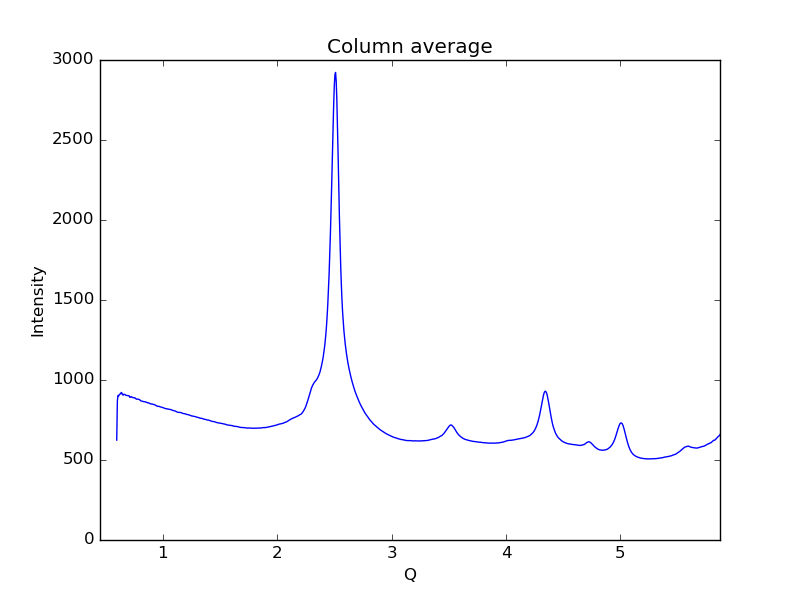

Values plotted in this chart, from the file beside it:
0.59621693822088684, 624.331
0.6019, 870.9
0.6075, 903.3
0.6132, 899.1
0.6189, 909.5
0.6245, 912.3
0.6302, 913.1
0.6358, 922.3
0.6415, 918.2
0.6472, 907.3
0.6528, 905.6
0.6585, 910.9
0.6641, 909.6
0.6698, 908.7
0.6755, 904
0.6811, 903.6
0.6868, 902.7
0.6924, 903
0.6981, 901.9
0.7038, 901.6
0.7094, 892.8
0.7151, 891.3
0.7207, 895.2
0.7264, 895.1
0.7321, 891.5
0.7377, 889.9
0.7434, 889.8
0.749, 887.5
0.7547, 888.6
0.7603, 886
0.766, 880.7
0.7717, 880.1
0.7773, 881
0.783, 879.9
0.7886, 879.2
0.7943, 876.8
0.8, 874.7
0.8056, 869.9
0.8113, 869.3
0.8169, 867.9
0.8226, 867.1
0.8283, 865.3
0.8339, 864.7
0.8396, 863.9
0.8452, 863.5
0.8509, 862.6
0.8566, 860.5
0.8622, 859.3
0.8679, 856.6
0.8735, 857.4
0.8792, 856.4
0.8849, 853.2
0.8905, 851.4
0.8962, 850.8
0.9018, 849.4
0.9075, 849.8
0.9132, 848.6
0.9188, 846.5
0.9245, 846.5
0.9301, 844.7
0.9358, 842.2
... 939 more rows
